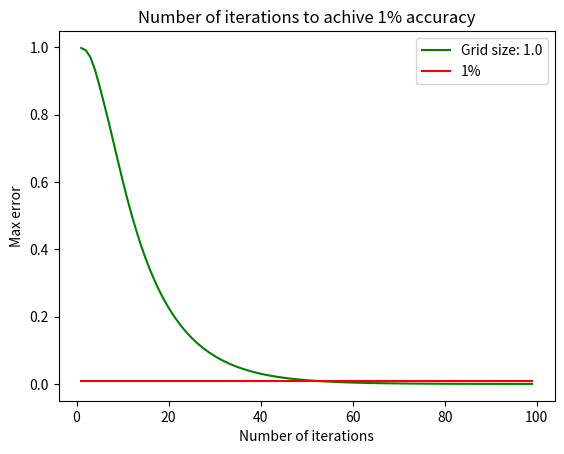

Write the Python code that produced this figure.
import numpy as np
import matplotlib.pyplot as plt
from matplotlib import animation
from scipy.ndimage import gaussian_filter1d

L = 10

# The grid is n+1 points along x and y, including boundary points 0 and n
n = 10

# The grid spacing is L/n

# The number of iterations
nsteps = 10
nsteps_list = range(1,100)
error_max_array = []        # should have the same size as nsteps_list
v_exact = 10

# Initialize the grid to 0
# 10% lower potential 
v = np.ones((n+1, n+1)) * 9
vold = np.zeros((n+1, n+1)) * 9
vnew = np.zeros((n+1, n+1)) * 9

# 4.1b
#v = np.ones((n+1, n+1)) * 0

'''# 10.10b
for i in v:
    i[5] += 4'''

# Set the boundary conditions
for i in range(1,n):
    v[0,i] = 10
    v[n,i] = 10
    v[i,0] = 10
    v[i,n] = 10

#fig = plt.figure()
#ax = fig.add_subplot(111)
#im = ax.imshow(v, cmap=None, interpolation='nearest')
#fig.colorbar(im)

# checker=1: no checkboard, checker=2: checkerboard (note: n should be even)
checker = 1

# perform one step of relaxation
def relax(n, v, checker):
    
    error_array = []
    for check in range(0,checker):
        for x in range(1,n):
            for y in range(1,n):
                if (x*(n+1) + y) % checker == check:
                    v[x,y] = (v[x-1][y] + v[x+1][y] + v[x][y-1] + v[x][y+1])*0.25
                    
                    error = abs(v_exact - v[x,y])
                    error_array.append(error)
        error_max_array.append(max(error_array))

        # Copy back the new values to v
        # Note that you can directly store in v instead of vnew with Gauss-Seidel or checkerboard
        #for x in range(1,n):
        #    for y in range(1,n):
        #        if (x*(n+1) + y) % checker == check:
        #            v[x,y] = vnew[x,y]

        '''error_array = []
        for x in range(1,n):
            for y in range(1,n):
                if (x*(n+1) + y) % checker == check:
                    v[x,y] = vnew[x,y]

                    # Check 1% accuracy
                    error = abs(v[x,y]-vold[x,y])

                    average = (1/4) * (v[x+1, y] + v[x-1, y] + v[x, y+1] + v[x, y-1])
                    error = abs(average - v[x,y])
                    print("error:", error)
                    if error > maximumerror:
                        maximumerror = error
                        print("max:", maximumerror)
        error_max_array.append(maximumerror)'''
        

def update(step):
    #print(step)
    global n, v, checker

    # FuncAnimation calls update several times with step=0,
    # so we needs to skip the update with step=0 to get
    # the correct number of steps 
    if step > 0:
        relax(n, v, checker)

    #im.set_array(v)
    #return im,

def E4_1a():
    for step in nsteps_list:
        update(step)
    
    new = error_max_array[:len(error_max_array)]
    print(len(new))
    newsmooth = gaussian_filter1d(new, sigma=0.9)

    plt.figure(1)
    plt.title("Number of iterations to achive 1% accuracy")
    plt.xlabel("Number of iterations")
    plt.ylabel("Max error")
    plt.plot(nsteps_list, newsmooth, "g", label="Grid size: "+ str(L/n))
    plt.plot(nsteps_list, [0.01]*len(nsteps_list), 'r', label="1%")
    plt.legend()
    plt.show()


# we generate nsteps+1 frames, because frame=0 is skipped (see above)
#anim = animation.FuncAnimation(fig, update, frames=nsteps+1, interval=200, blit=True, repeat=False)
#plt.show()
E4_1a()

